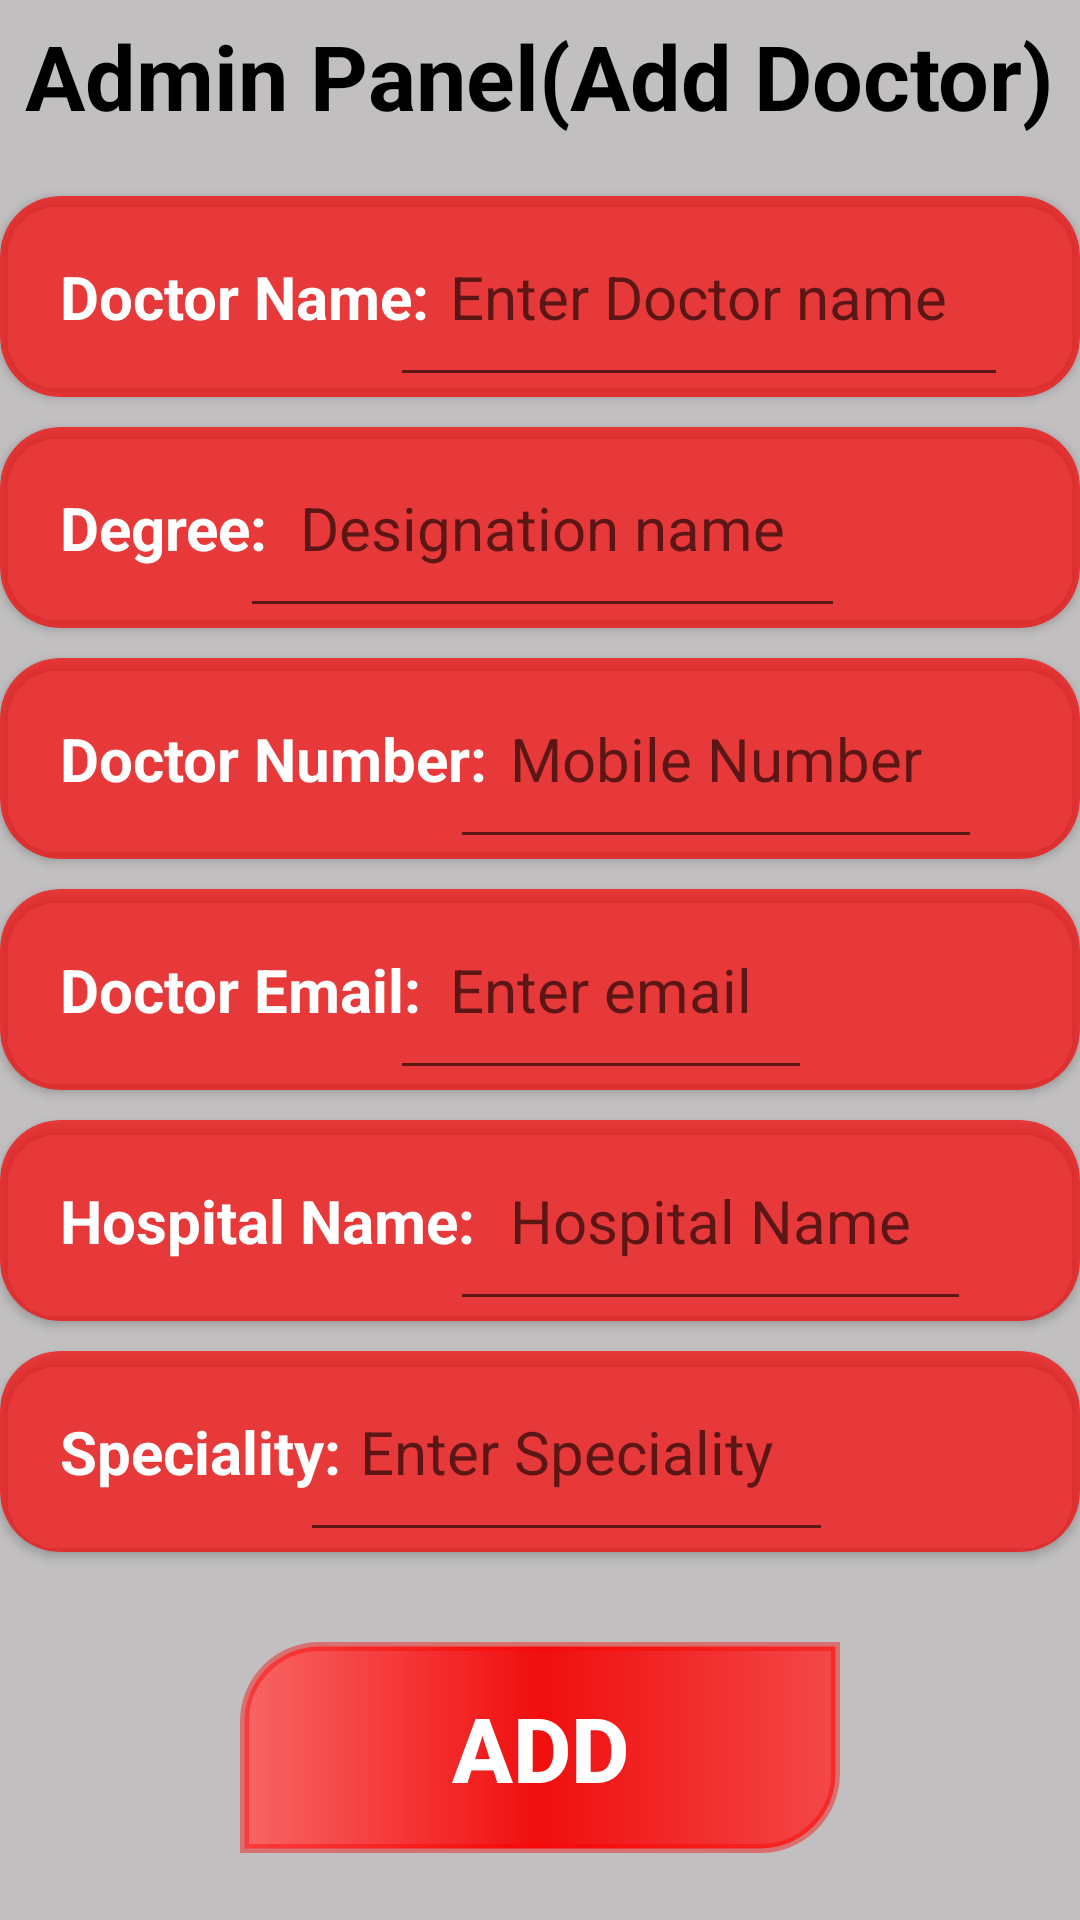

Layout XML and referenced resources for this Android screen:
<!-- AndroidManifest.xml: application theme Theme.SmartApponintment -->
<!-- res/layout/fragment_add_doctor.xml -->
<?xml version="1.0" encoding="utf-8"?>
<RelativeLayout xmlns:android="http://schemas.android.com/apk/res/android"
    xmlns:tools="http://schemas.android.com/tools"
    android:layout_width="match_parent"
    android:layout_height="match_parent"
    xmlns:app="http://schemas.android.com/apk/res-auto"
    tools:context=".fragments.AddDoctorFragment"
    android:background="#C1BFBF"
    android:layout_marginTop="?attr/actionBarSize">

    <TextView
        android:id="@+id/t1"
        android:layout_width="wrap_content"
        android:layout_height="wrap_content"
        android:layout_centerHorizontal="true"
        android:layout_marginTop="5dp"
        android:text="Admin Panel(Add Doctor)"
        android:textColor="#000000"
        android:textSize="30dp"
        android:textStyle="bold" />

    <androidx.cardview.widget.CardView
        android:id="@+id/card1"
        android:layout_width="match_parent"
        android:layout_height="wrap_content"
        android:layout_below="@id/t1"
        android:layout_marginTop="20dp"
        android:background="@drawable/edt_bg"
        android:elevation="400dp"
        app:cardBackgroundColor="#B2FB0303"
        app:cardCornerRadius="20dp">

        <TextView
            android:id="@+id/t2"
            android:layout_width="wrap_content"
            android:layout_height="wrap_content"
            android:layout_below="@+id/t1"
            android:padding="20dp"
            android:text="Doctor Name:"
            android:textColor="#ffffff"
            android:textSize="20dp"
            android:textStyle="bold" />

        <EditText
            android:id="@+id/t3"
            android:layout_width="wrap_content"
            android:layout_height="wrap_content"
            android:layout_below="@+id/t1"
            android:layout_marginLeft="130dp"
            android:hint="Enter Doctor name"
            android:padding="20dp"
            android:singleLine="true"
            android:textColor="#ffffff"
            android:textSize="20dp" />

    </androidx.cardview.widget.CardView>

    <androidx.cardview.widget.CardView
        android:id="@+id/card2"
        android:layout_width="match_parent"
        android:layout_height="wrap_content"
        android:layout_below="@id/card1"
        android:layout_marginTop="10dp"
        android:background="@drawable/edt_bg"
        android:elevation="400dp"
        app:cardBackgroundColor="#B2FB0303"
        app:cardCornerRadius="20dp">

        <TextView
            android:id="@+id/t4"
            android:layout_width="wrap_content"
            android:layout_height="wrap_content"
            android:layout_below="@+id/t2"
            android:padding="20dp"
            android:text="Degree:"
            android:textColor="#ffffff"
            android:textSize="20dp"
            android:textStyle="bold" />

        <EditText
            android:id="@+id/t5"
            android:layout_width="wrap_content"
            android:layout_height="wrap_content"
            android:layout_below="@+id/t2"
            android:layout_marginLeft="80dp"
            android:hint="Designation name"
            android:padding="20dp"
            android:singleLine="true"
            android:textColor="#ffffff"
            android:textSize="20dp" />

    </androidx.cardview.widget.CardView>

    <androidx.cardview.widget.CardView
        android:id="@+id/card3"
        android:layout_width="match_parent"
        android:layout_height="wrap_content"
        android:layout_below="@id/card2"
        android:layout_marginTop="10dp"
        android:background="@drawable/edt_bg"
        android:elevation="400dp"
        app:cardBackgroundColor="#B2FB0303"
        app:cardCornerRadius="20dp">

        <TextView
            android:id="@+id/t6"
            android:layout_width="wrap_content"
            android:layout_height="wrap_content"
            android:layout_below="@+id/t4"
            android:padding="20dp"
            android:text="Doctor Number:"
            android:textColor="#ffffff"
            android:textSize="20dp"
            android:textStyle="bold" />

        <EditText
            android:id="@+id/t7"
            android:layout_width="wrap_content"
            android:layout_height="wrap_content"
            android:layout_below="@+id/t4"
            android:layout_marginLeft="150dp"
            android:hint="Mobile Number"
            android:inputType="number"
            android:padding="20dp"
            android:singleLine="true"
            android:textColor="#ffffff"
            android:textSize="20dp" />

    </androidx.cardview.widget.CardView>

    <androidx.cardview.widget.CardView
        android:id="@+id/card4"
        android:layout_width="match_parent"
        android:layout_height="wrap_content"
        android:layout_below="@id/card3"
        android:layout_marginTop="10dp"
        android:background="@drawable/edt_bg"
        android:elevation="400dp"
        app:cardBackgroundColor="#B2FB0303"
        app:cardCornerRadius="20dp">

        <TextView
            android:id="@+id/t8"
            android:layout_width="wrap_content"
            android:layout_height="wrap_content"
            android:layout_below="@+id/t6"
            android:padding="20dp"
            android:text="Doctor Email:"
            android:textColor="#ffffff"
            android:textSize="20dp"
            android:textStyle="bold" />

        <EditText
            android:id="@+id/t9"
            android:layout_width="wrap_content"
            android:layout_height="wrap_content"
            android:layout_below="@+id/t6"
            android:layout_marginLeft="130dp"
            android:hint="Enter email"
            android:inputType="textEmailAddress"
            android:padding="20dp"
            android:singleLine="true"
            android:textColor="#ffffff"
            android:textSize="20dp" />

    </androidx.cardview.widget.CardView>

    <androidx.cardview.widget.CardView
        android:id="@+id/card5"
        android:layout_width="match_parent"
        android:layout_height="wrap_content"
        android:layout_below="@id/card4"
        android:layout_marginTop="10dp"
        android:background="@drawable/edt_bg"
        android:elevation="400dp"
        app:cardBackgroundColor="#B2FB0303"
        app:cardCornerRadius="20dp">

        <TextView
            android:id="@+id/t10"
            android:layout_width="wrap_content"
            android:layout_height="wrap_content"
            android:layout_below="@+id/t8"
            android:padding="20dp"
            android:text="Hospital Name:"
            android:textColor="#ffffff"
            android:textSize="20dp"
            android:textStyle="bold" />

        <EditText
            android:id="@+id/t11"
            android:layout_width="wrap_content"
            android:layout_height="wrap_content"
            android:layout_below="@+id/t8"
            android:layout_marginLeft="150dp"
            android:hint="Hospital Name"
            android:padding="20dp"
            android:singleLine="true"
            android:textColor="#ffffff"
            android:textSize="20dp" />

    </androidx.cardview.widget.CardView>

    <androidx.cardview.widget.CardView
        android:id="@+id/card6"
        android:layout_width="match_parent"
        android:layout_height="wrap_content"
        android:layout_below="@id/card5"
        android:layout_marginTop="10dp"
        android:background="@drawable/edt_bg"
        android:elevation="400dp"
        app:cardBackgroundColor="#B2FB0303"
        app:cardCornerRadius="20dp">

        <TextView
            android:id="@+id/t12"
            android:layout_width="wrap_content"
            android:layout_height="wrap_content"
            android:layout_below="@+id/t10"
            android:padding="20dp"
            android:text="Speciality:"
            android:textColor="#ffffff"
            android:textSize="20dp"
            android:textStyle="bold" />

        <EditText
            android:id="@+id/t13"
            android:layout_width="wrap_content"
            android:layout_height="wrap_content"
            android:layout_below="@+id/t10"
            android:layout_marginLeft="100dp"
            android:hint="Enter Speciality"
            android:padding="20dp"
            android:singleLine="true"
            android:imeOptions="actionDone"
            android:textColor="#ffffff"
            android:textSize="20dp" />

    </androidx.cardview.widget.CardView>

    <android.widget.Button
        android:id="@+id/addDoc"
        android:layout_width="200dp"
        android:layout_height="wrap_content"
        android:layout_below="@+id/card6"
        android:layout_centerHorizontal="true"
        android:layout_marginTop="30dp"
        android:background="@drawable/btn_bg"
        android:padding="15dp"
        android:text="Add"
        android:textColor="#ffffff"
        android:textSize="30dp"
        android:textStyle="bold" />

</RelativeLayout>
<!-- resources referenced by this layout -->
<resources>
  <!-- drawable btn_bg (drawable) -->
  <?xml version="1.0" encoding="utf-8"?>
  <shape xmlns:android="http://schemas.android.com/apk/res/android">
  <gradient android:startColor="#F86565"
      android:centerColor="#F10E0E"
      android:endColor="#F34848"/>
  
      <corners
          android:topLeftRadius="25dp"
          android:bottomRightRadius="25dp"
          />
      <stroke android:width="3dp"
          android:color="#6AFA0101"/>
  </shape>
  <style name="Theme.SmartApponintment" parent="Theme.MaterialComponents.DayNight.NoActionBar">
          
          <item name="colorPrimary">@color/purple_500</item>
          <item name="colorPrimaryVariant">@color/purple_700</item>
          <item name="colorOnPrimary">@color/white</item>
          
          <item name="colorSecondary">@color/teal_200</item>
          <item name="colorSecondaryVariant">@color/teal_700</item>
          <item name="colorOnSecondary">@color/black</item>
          
          <item name="android:statusBarColor" tools:targetApi="l">?attr/colorPrimaryVariant</item>
          
      </style>
  <color name="purple_500">#FF6200EE</color>
  <color name="purple_700">#D3F4291A</color>
  <color name="white">#FFFFFFFF</color>
  <color name="teal_200">#FF03DAC5</color>
  <color name="teal_700">#FF018786</color>
  <color name="black">#FF000000</color>
</resources>
